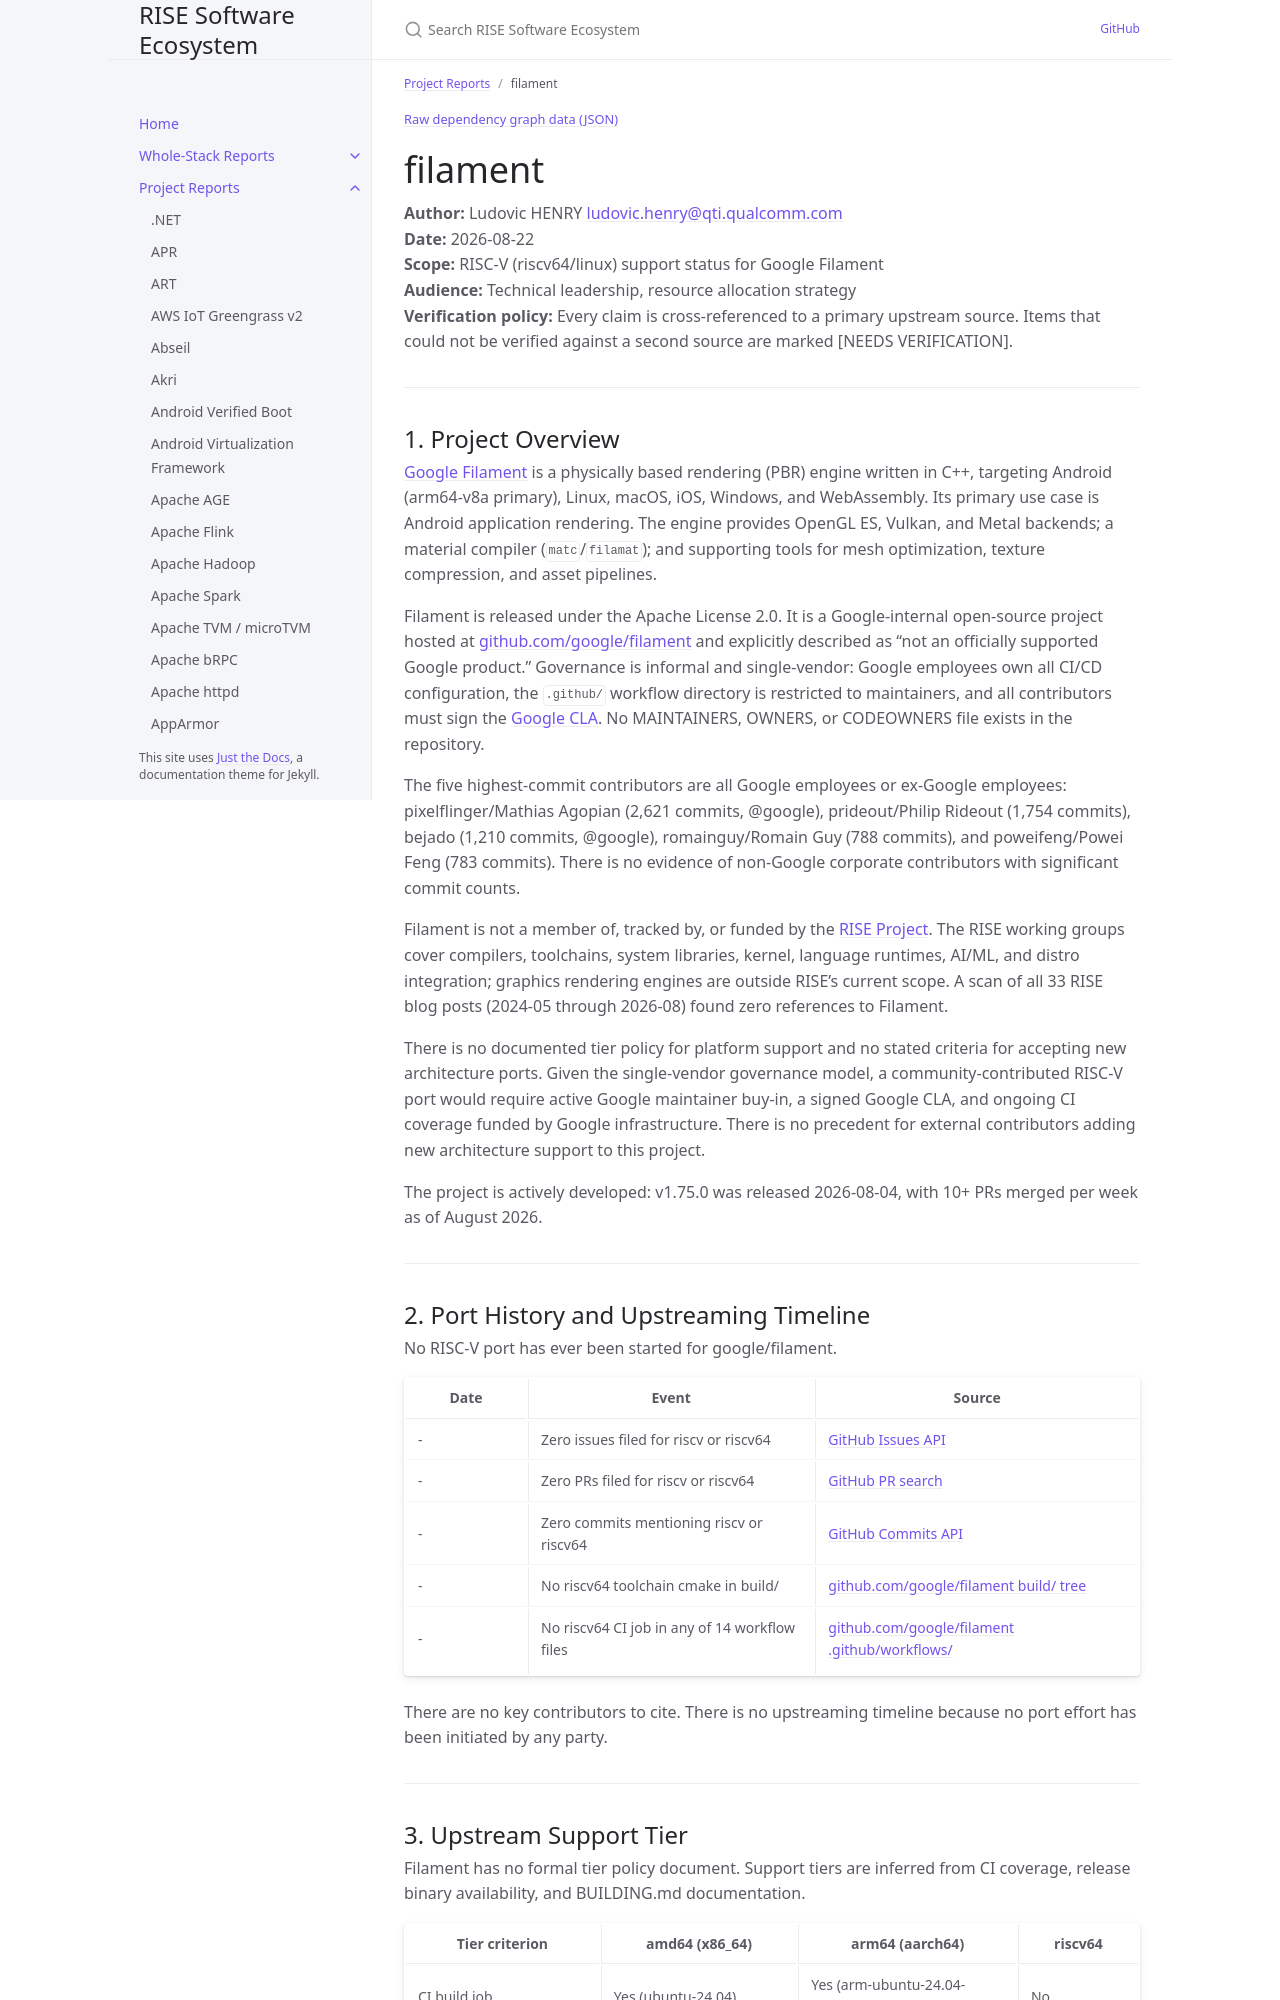

repository: riseproject-dev/sw-ecosystem · page: pr-preview/pr-9/project-reports/filament.html · generator: jekyll

---
title: filament
parent: Project Reports
dependencies:
  - name: SPIRV-Tools
    relation: runtime-dependency
    criticality: critical
  - name: glslang
    relation: runtime-dependency
    criticality: critical
  - name: SPIRV-Cross
    relation: runtime-dependency
    criticality: critical
  - name: Abseil
    relation: runtime-dependency
    criticality: critical
  - name: zstd
    relation: runtime-dependency
    criticality: critical
  - name: dawn
    relation: runtime-dependency
    criticality: optional
  - name: VulkanMemoryAllocator
    relation: runtime-dependency
    criticality: critical
  - name: Basis Universal
    relation: runtime-dependency
    criticality: optional
  - name: draco
    relation: runtime-dependency
    criticality: optional
  - name: libwebp
    relation: runtime-dependency
    criticality: optional
  - name: meshoptimizer
    relation: runtime-dependency
    criticality: optional
  - name: smol-v
    relation: runtime-dependency
    criticality: optional
  - name: imgui
    relation: runtime-dependency
    criticality: optional
  - name: benchmark
    relation: test-dependency
    criticality: optional
  - name: libpng
    relation: runtime-dependency
    criticality: optional
  - name: SDL2
    relation: runtime-dependency
    criticality: optional
  - name: perfetto
    relation: runtime-dependency
    criticality: optional
  - name: tinyexr
    relation: runtime-dependency
    criticality: optional
  - name: cgltf
    relation: runtime-dependency
    criticality: optional
  - name: stb
    relation: runtime-dependency
    criticality: optional
  - name: assimp
    relation: runtime-dependency
    criticality: optional
  - name: googletest
    relation: test-dependency
    criticality: optional
---

{% include dependency-graph.html slug="dependencies" subset="filament" %}

# filament

**Author:** Ludovic HENRY <ludovic.henry@qti.qualcomm.com><br/>
**Date:** 2026-08-22<br/>
**Scope:** RISC-V (riscv64/linux) support status for Google Filament<br/>
**Audience:** Technical leadership, resource allocation strategy<br/>
**Verification policy:** Every claim is cross-referenced to a primary upstream source. Items that could not be verified against a second source are marked [NEEDS VERIFICATION].<br/>

---
